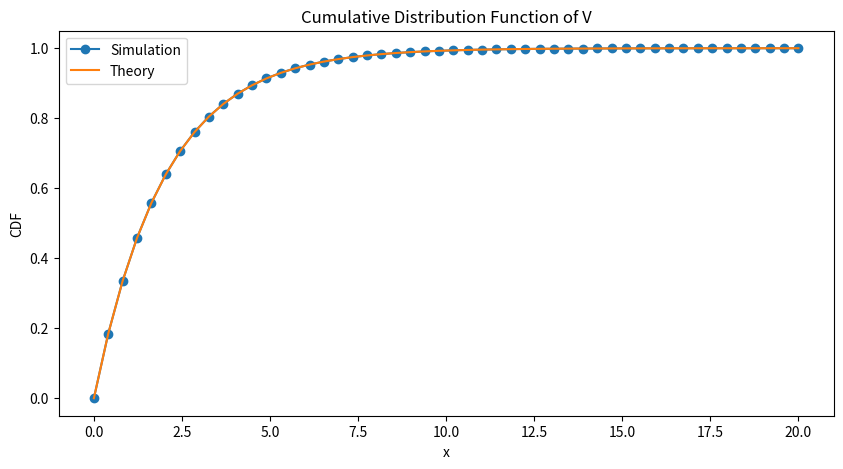
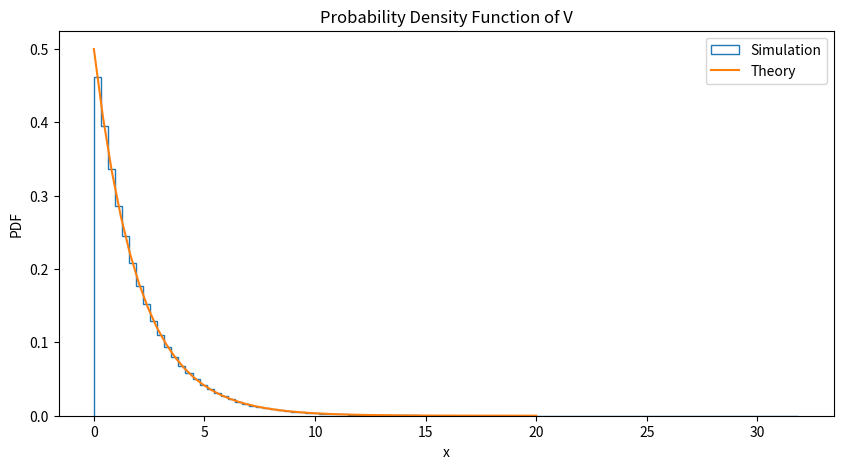

Here is the Python script that generated these plots, in order:
import numpy as np
import matplotlib.pyplot as plt
from scipy.stats import chi2

# Generate samples of X1 and X2
simlen = int(1e7) # number of samples
randvar1 = np.random.normal(0,1,simlen)
randvar2 = np.random.normal(0,1,simlen)

# Compute V for each sample
v = randvar1**2 + randvar2**2

# Plot the CDF
plt.figure(figsize=(10,5))
x = np.linspace(0, 20, 50)
err = []
for i in range(0,50):
    err_ind = np.nonzero(v < x[i])
    err_n = np.size(err_ind)
    err.append(err_n/simlen)
plt.plot(x, err, marker='o', label='Simulation')
plt.plot(x, chi2.cdf(x, df=2), label='Theory')
plt.xlabel('x')
plt.ylabel('CDF')
plt.title('Cumulative Distribution Function of V')
plt.legend()

# Plot the PDF
plt.figure(figsize=(10,5))
plt.hist(v, bins=100, density=True, label='Simulation',histtype='step')
plt.plot(x, chi2.pdf(x, df=2), label='Theory')
plt.xlabel('x')
plt.ylabel('PDF')
plt.title('Probability Density Function of V')
plt.legend()
plt.show()

